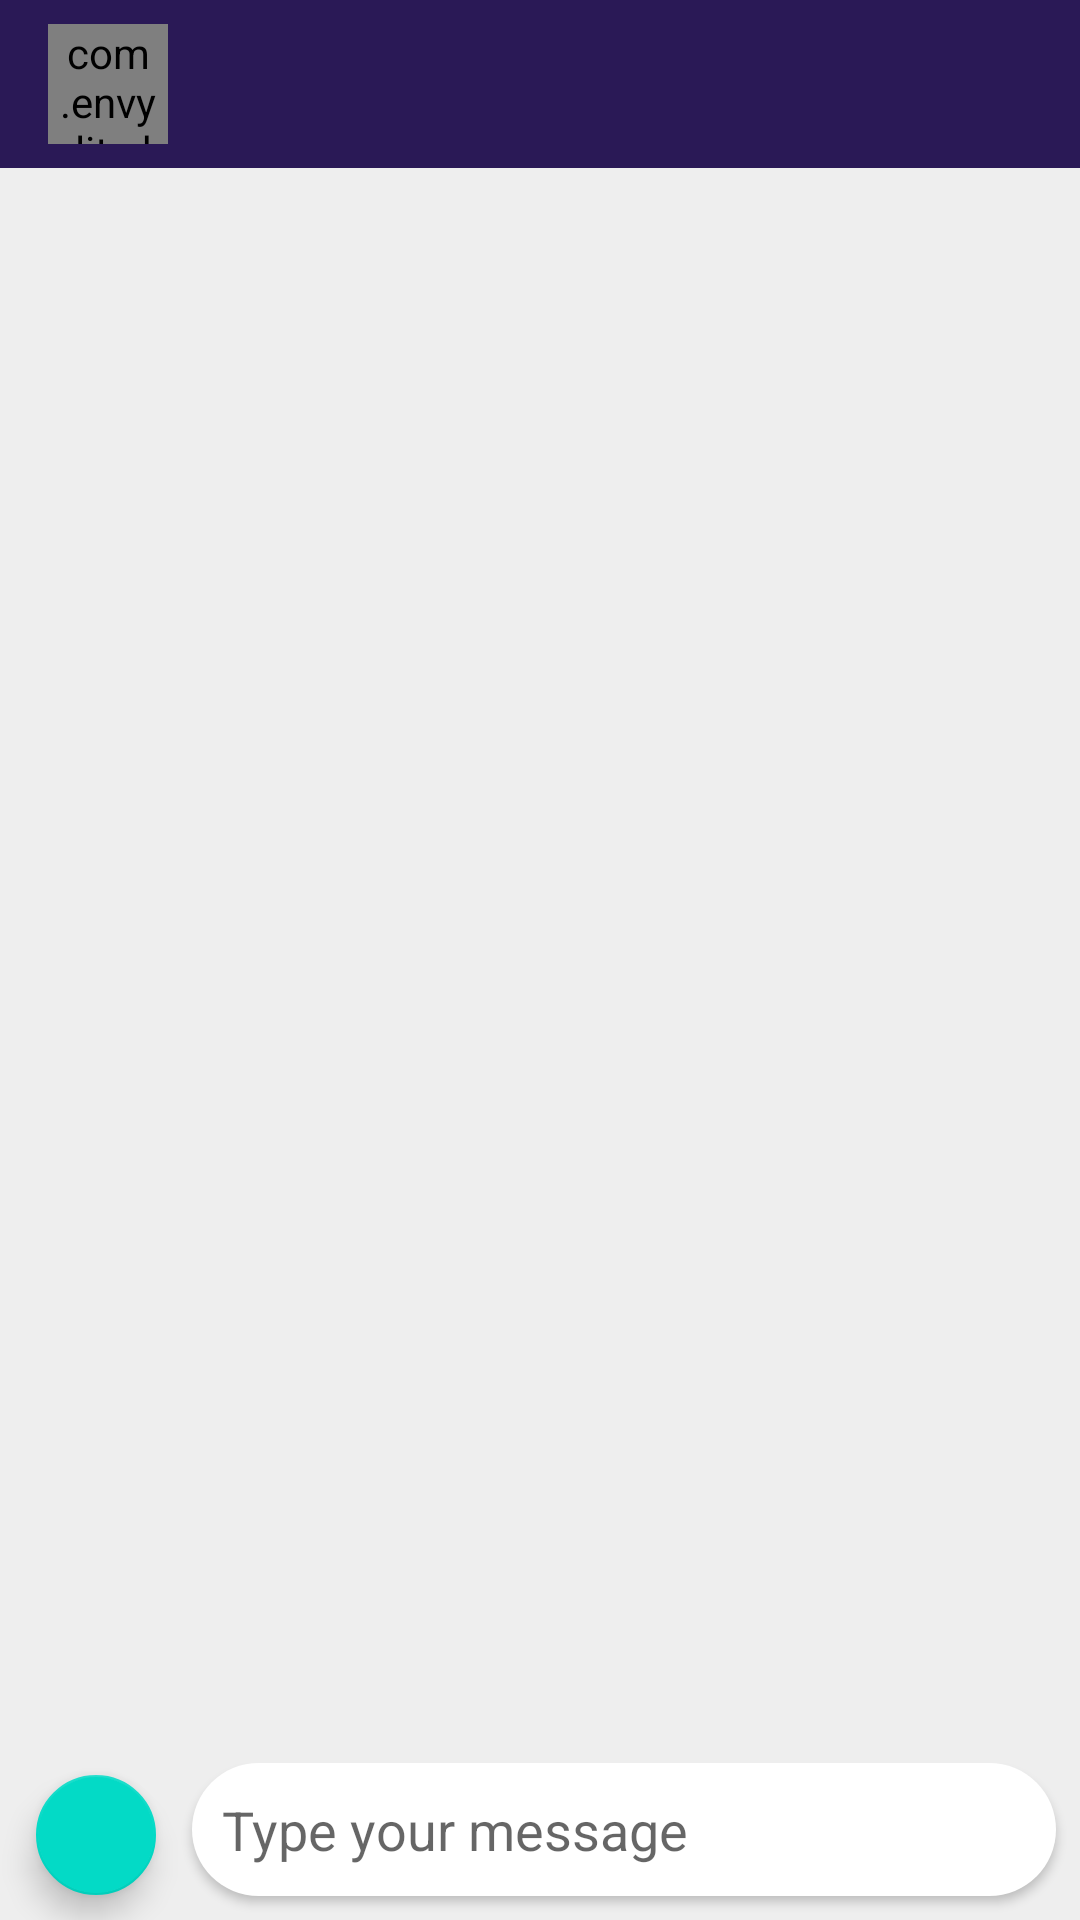

Reconstruct the res/layout file that produces this screen, plus the resources it refers to.
<!-- AndroidManifest.xml: application theme AppTheme -->
<!-- res/layout/activity_chat.xml -->
<?xml version="1.0" encoding="utf-8"?>
<androidx.constraintlayout.widget.ConstraintLayout
    xmlns:android="http://schemas.android.com/apk/res/android"
    xmlns:app="http://schemas.android.com/apk/res-auto"
    xmlns:tools="http://schemas.android.com/tools"
    android:layout_width="match_parent"
    android:layout_height="match_parent"
    tools:context="com.envyglit.chat.presentation.chat.ChatActivity"
    android:background="#EEEEEE">

    <com.google.android.material.appbar.AppBarLayout
        android:id="@+id/appBarLayout"
        android:layout_width="match_parent"
        android:layout_height="wrap_content"
        android:theme="@style/AppTheme.AppBarOverlay"
        app:layout_constraintEnd_toEndOf="parent"
        app:layout_constraintStart_toStartOf="parent"
        app:layout_constraintTop_toTopOf="parent">


        <androidx.appcompat.widget.Toolbar
            android:id="@+id/toolbar"
            android:layout_width="match_parent"
            android:layout_height="?attr/actionBarSize">

            <RelativeLayout
                android:layout_width="match_parent"
                android:layout_height="@dimen/item_size"
                android:layout_marginTop="8dp"
                >

                <com.envyglit.chat.presentation.custom.AvatarImageView
                    android:id="@+id/iv_avatar_chat"
                    android:layout_width="@dimen/avatar_item_size"
                    android:layout_height="@dimen/avatar_item_size"
                    android:layout_alignParentStart="true" />

                <TextView
                    android:id="@+id/tv_title_chat"
                    android:layout_width="match_parent"
                    android:layout_height="wrap_content"
                    tools:text="user name"
                    android:textSize="14sp"
                    android:textColor="@color/color_white"
                    android:fontFamily="sans-serif-medium"
                    android:layout_toEndOf="@+id/iv_avatar_chat"
                    android:layout_marginStart="@dimen/spacing_normal_16"/>

                <TextView
                    android:id="@+id/tv_last_activity"
                    android:layout_width="match_parent"
                    android:layout_height="wrap_content"
                    tools:text="online"
                    android:textSize="14sp"
                    android:textColor="@color/color_white"
                    android:layout_below="@+id/tv_title_chat"
                    android:layout_toEndOf="@+id/iv_avatar_chat"
                    android:layout_marginStart="@dimen/spacing_normal_16"
                    />


            </RelativeLayout>

        </androidx.appcompat.widget.Toolbar>

    </com.google.android.material.appbar.AppBarLayout>


    <androidx.recyclerview.widget.RecyclerView
        android:id="@+id/rv_messages"
        android:layout_width="0dp"
        android:layout_height="0dp"
        app:layout_constraintBottom_toTopOf="@id/relativeLayout_message"
        app:layout_constraintEnd_toEndOf="parent"
        app:layout_constraintHorizontal_bias="0.0"
        app:layout_constraintStart_toStartOf="parent"
        app:layout_constraintTop_toBottomOf="@+id/appBarLayout"
        app:layout_constraintVertical_bias="0.0" />

    <RelativeLayout
        android:id="@+id/relativeLayout_message"
        android:layout_width="0dp"
        android:layout_height="wrap_content"
        app:layout_constraintBottom_toBottomOf="parent"
        app:layout_constraintEnd_toEndOf="parent"
        app:layout_constraintHorizontal_bias="0.0"
        app:layout_constraintStart_toStartOf="parent"
        app:layout_constraintTop_toTopOf="parent"
        app:layout_constraintVertical_bias="1.0">

        <com.google.android.material.floatingactionbutton.FloatingActionButton
            android:id="@+id/fab_select_image"
            android:layout_width="wrap_content"
            android:layout_height="wrap_content"
            android:layout_alignParentStart="true"
            android:layout_marginEnd="8dp"
            android:layout_marginStart="8dp"
            android:tint="?attr/colorPrimaryDark"
            app:fabSize="mini"
            app:srcCompat="@drawable/ic_image_black_24dp" />

        <com.google.android.material.textfield.TextInputEditText
            android:id="@+id/et_message"
            android:layout_width="match_parent"
            android:layout_height="wrap_content"
            android:layout_marginBottom="8dp"
            android:layout_marginEnd="8dp"
            android:layout_toEndOf="@id/fab_select_image"
            android:background="@drawable/rect_oval_white"
            android:elevation="2dp"
            android:hint="Type your message"
            android:padding="10dp" />

        <ImageView
            android:id="@+id/iv_send"
            android:layout_width="wrap_content"
            android:layout_height="wrap_content"
            android:layout_alignParentEnd="true"
            android:layout_centerVertical="true"
            android:layout_marginEnd="24dp"
            android:elevation="16dp"
            app:srcCompat="@drawable/ic_send_black_24dp" />
    </RelativeLayout>

</androidx.constraintlayout.widget.ConstraintLayout>
<!-- resources referenced by this layout -->
<resources>
  <color name="color_white">#FFFFFF</color>
  <dimen name="avatar_item_size">40dp</dimen>
  <dimen name="item_size">72dp</dimen>
  <dimen name="spacing_normal_16">16dp</dimen>
  <!-- drawable rect_oval_white (drawable) -->
  <?xml version="1.0" encoding="utf-8"?>
  <shape xmlns:android="http://schemas.android.com/apk/res/android">
      <solid android:color="#fff"/>
      <corners
          android:topLeftRadius="30dp"
          android:topRightRadius="30dp"
          android:bottomLeftRadius="30dp"
          android:bottomRightRadius="30dp"
          />
  </shape>
  <style name="AppTheme.AppBarOverlay" parent="ThemeOverlay.MaterialComponents.Dark.ActionBar" />
  <style name="AppTheme" parent="Theme.MaterialComponents.Light.NoActionBar">
          
          <item name="colorPrimary">@color/color_primary</item>
          <item name="colorPrimaryDark">@color/color_primary_dark</item>
          <item name="colorAccent">@color/color_accent</item>
  
          <item name="colorAccentedSurface">@color/color_primary_light</item>
          <item name="colorIcon">@color/color_gray</item>
          <item name="colorDivider">@color/color_divider_dark</item>
  
  
          <item name="android:windowActivityTransitions">true</item>
          <item name="android:windowAnimationStyle">@style/ActivityTransitions</item>
      </style>
  <color name="color_primary">#2A1956</color>
  <color name="color_primary_dark">#1C0E42</color>
  <color name="color_accent">#FC4C4C</color>
  <color name="color_primary_light">#473770</color>
  <color name="color_gray">#9CA9BA</color>
  <color name="color_divider_dark">#1F000000</color>
  <style name="ActivityTransitions" parent="android:style/Animation.Activity">
          <item name="android:activityOpenEnterAnimation">@anim/slide_in_right</item>
          <item name="android:activityOpenExitAnimation">@anim/slide_out_left</item>
          <item name="android:activityCloseEnterAnimation">@anim/slide_in_left</item>
          <item name="android:activityCloseExitAnimation">@anim/slide_out_right</item>
      </style>
</resources>
